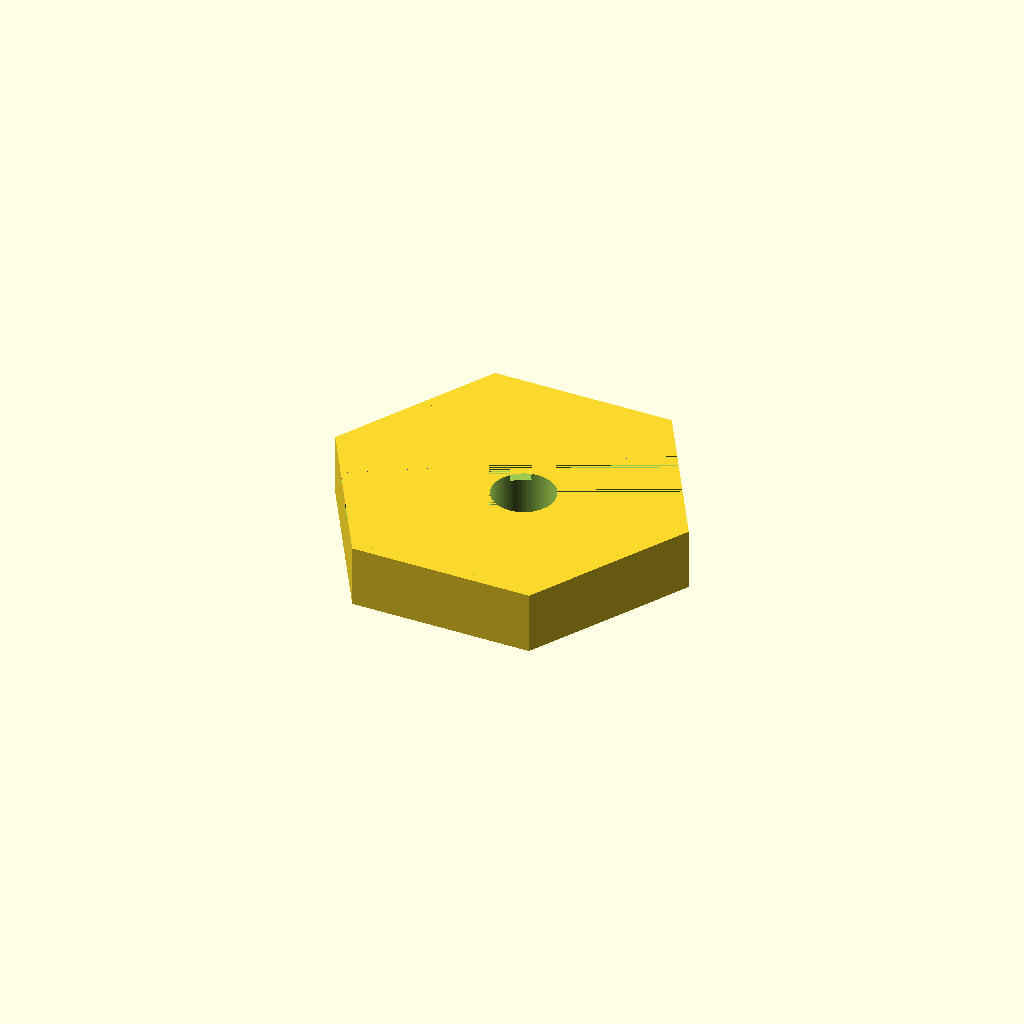
Cell 1 — every parameter at its default value.
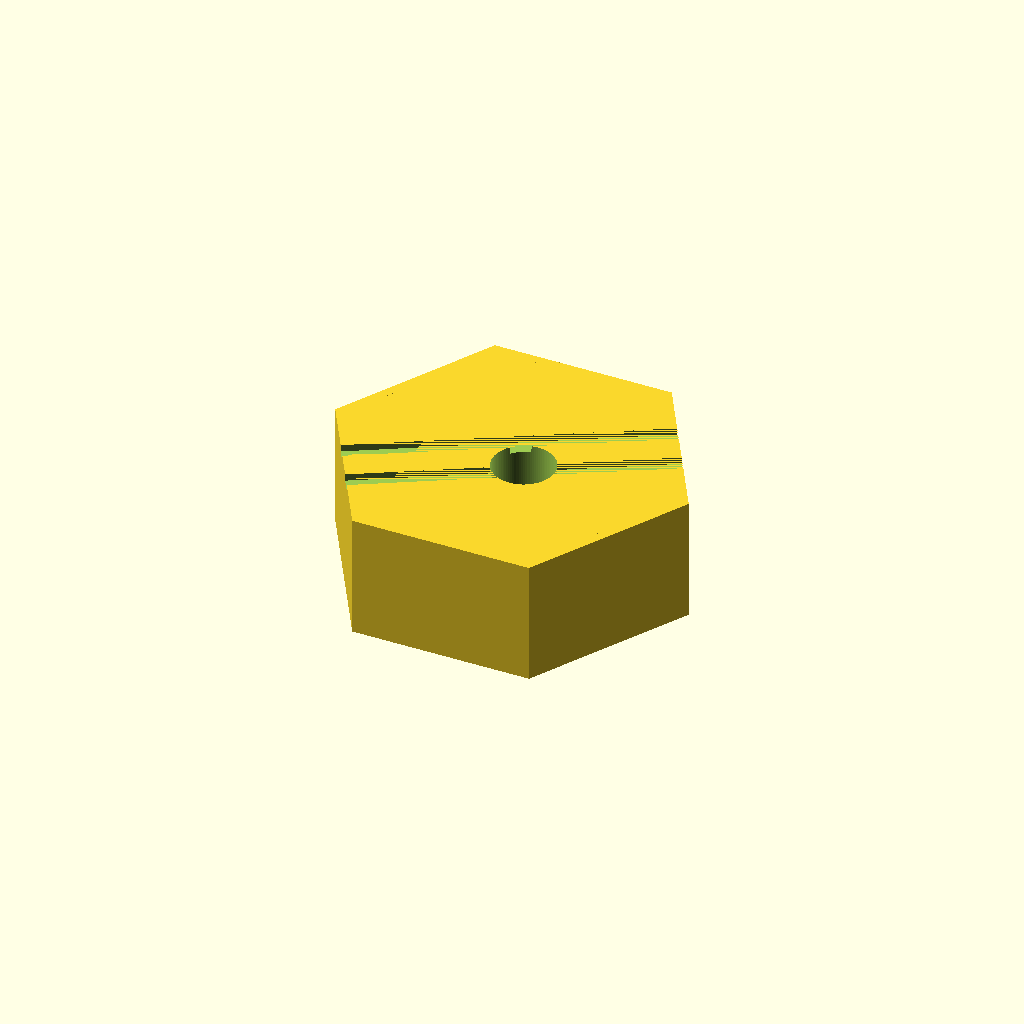
Cell 2 — plate_th set to 16, the other parameters unchanged.
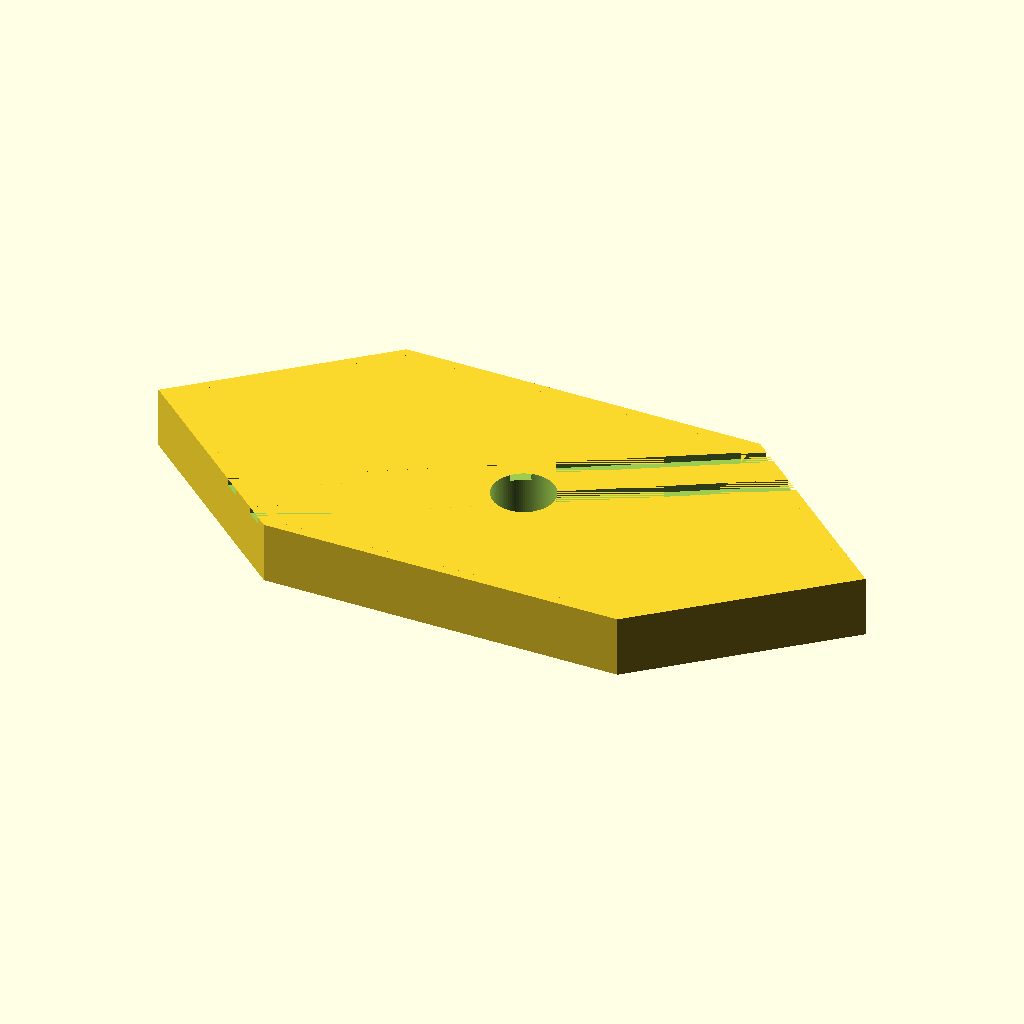
Cell 3: the same model with bbox_x = 92.4.
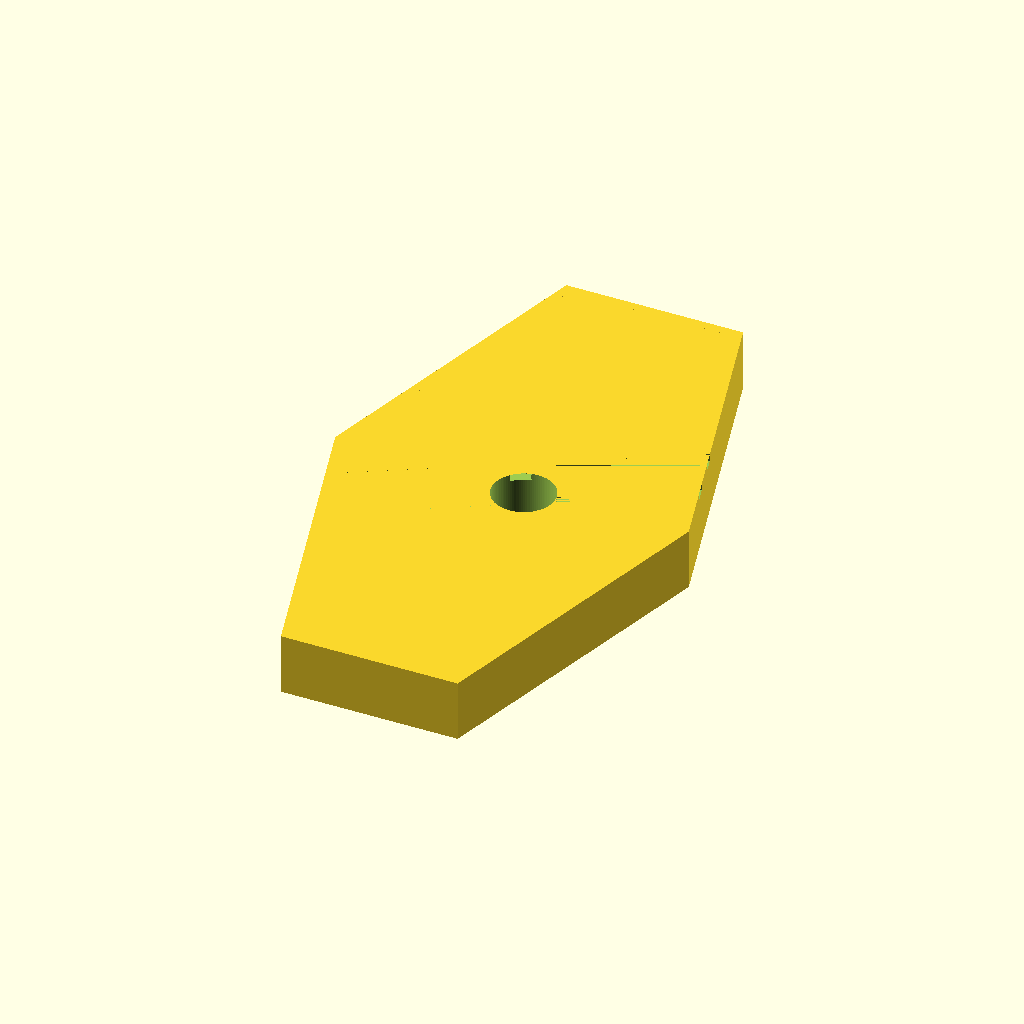
Cell 4: the same model with bbox_y = 80.
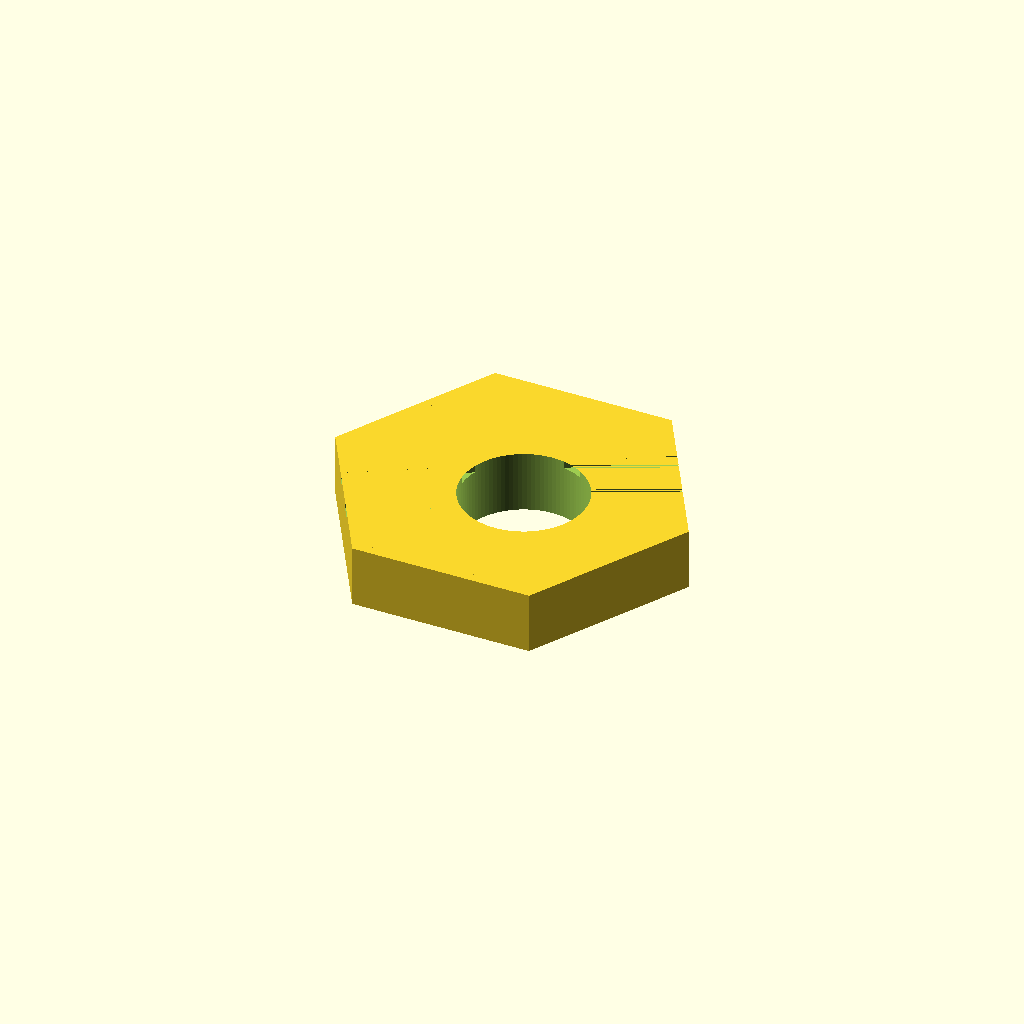
Cell 5: hole_d = 16 (everything else at default).
One fixed orthographic camera (rotation 55°, 0°, 25°; colour scheme Cornfield) for every cell.
OpenSCAD source file results/slice100k/gpt52/scad/108337.scad:
$fn=96;

plate_th = 8.0;
bbox_x = 46.2;
bbox_y = 40.0;

hole_d = 8.0;
hole_offset = [2.0, -1.0];

groove_w = 2.2;
groove_d = 0.9;
groove_len = 80;
groove_angle = 30;
groove_sep = 7.0;
groove_center = [0, 0];

module hex2d_flat_to_bbox(x, y){
    s = x/2;
    r = y/sqrt(3);
    scale([1, r/s]) circle(r=s, $fn=6);
}

module hex_prism(h){
    linear_extrude(height=h, center=true) hex2d_flat_to_bbox(bbox_x, bbox_y);
}

module perimeter_step_profile(){
    union(){
        hex_prism(plate_th);
        translate([0,0, plate_th/2 - 1.0/2]) linear_extrude(height=1.0, center=true)
            offset(delta=-1.2) hex2d_flat_to_bbox(bbox_x, bbox_y);
        translate([0,0,-plate_th/2 + 1.0/2]) linear_extrude(height=1.0, center=true)
            offset(delta=-0.8) hex2d_flat_to_bbox(bbox_x, bbox_y);
    }
}

module through_hole(){
    translate([hole_offset[0], hole_offset[1], 0])
        cylinder(d=hole_d, h=plate_th+2, center=true);
}

module groove_cut(pos=[0,0], ang=0){
    translate([pos[0], pos[1], plate_th/2 - groove_d/2 + 0.001])
        rotate([0,0,ang])
            cube([groove_len, groove_w, groove_d], center=true);
}

module grooves(){
    groove_cut([groove_center[0], groove_center[1] + groove_sep/2], groove_angle);
    groove_cut([groove_center[0], groove_center[1] - groove_sep/2], groove_angle);
}

difference(){
    perimeter_step_profile();
    through_hole();
    grooves();
}
Customizer parameters (derived from the source; name, type, default, range or options):
plate_th: number, default 8
bbox_x: number, default 46.2
bbox_y: number, default 40
hole_d: number, default 8
hole_offset: vector, default [2, -1]
groove_w: number, default 2.2
groove_d: number, default 0.9
groove_len: number, default 80
groove_angle: number, default 30
groove_sep: number, default 7
groove_center: vector, default [0, 0]
